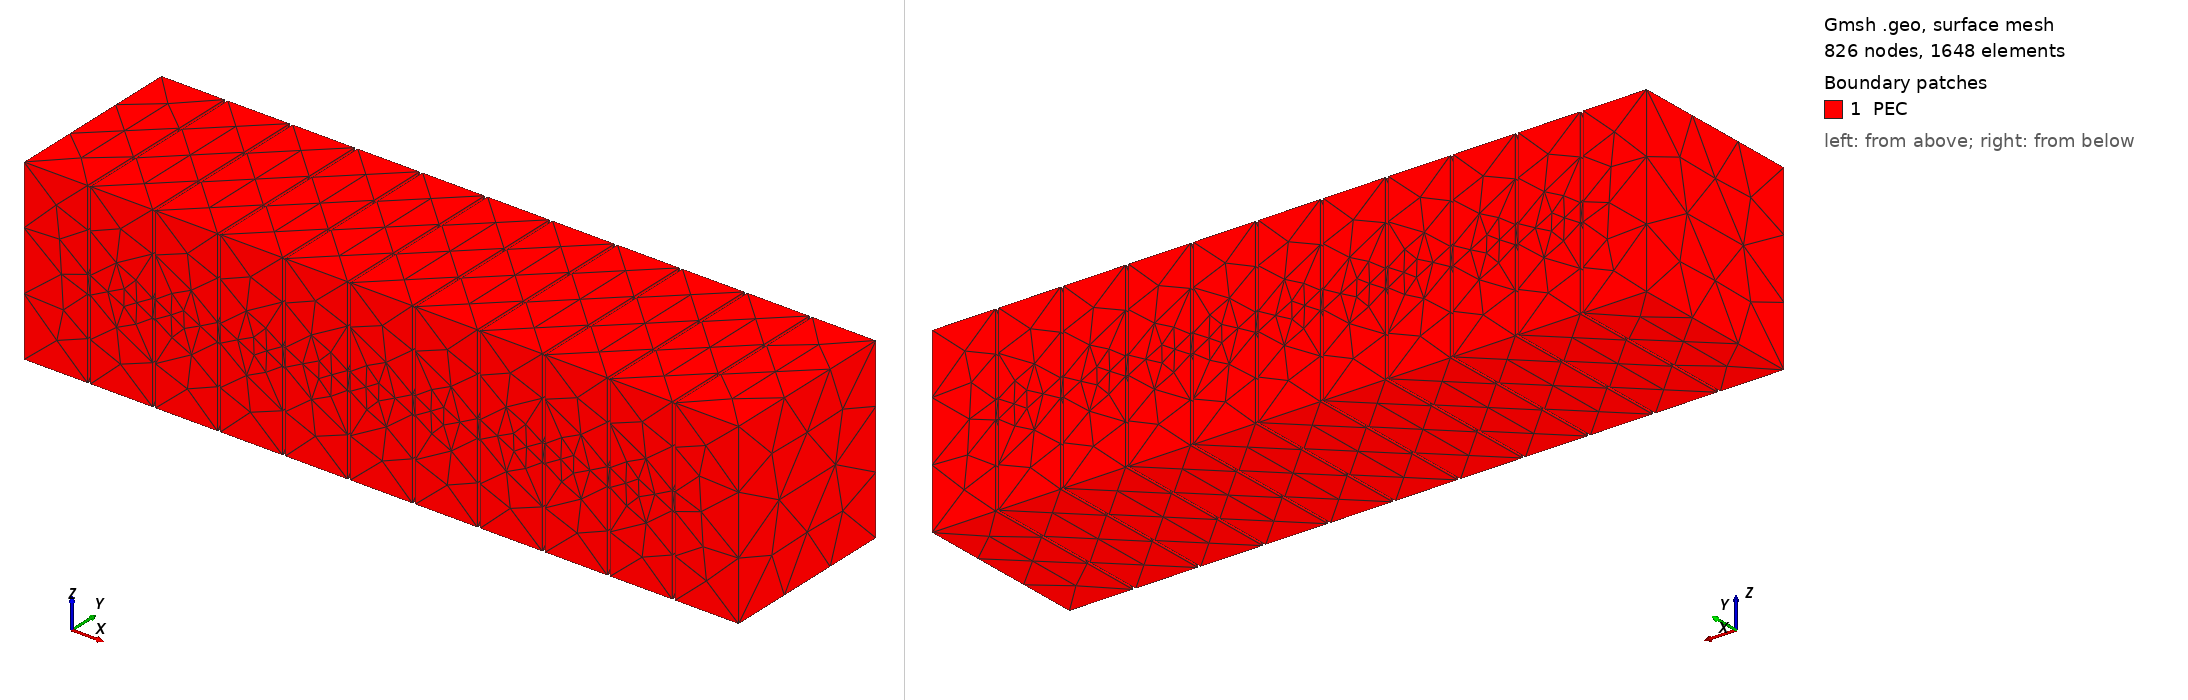

Gmsh geometry script, surface-meshed: 826 nodes, 1648 surface elements. Boundary patches (legend numbers): 1 PEC. Left view from above one corner, right view from below the opposite corner. Legend entries are the model's physical surfaces. The drawing asked Gmsh for element sizes between 1% and 20% of the model's largest extent; the script's own settings can give other sizes.

=== case2D_maze_cavity.geo (drawn) ===
// Case 2D: Maze-like cavity via internal PEC wall slabs
SetFactory("OpenCASCADE");

lambda0 = 1.0;
Lx = 8.0 * lambda0;
Ly = 2.0 * lambda0;
Lz = 2.0 * lambda0;
Nwall = 10; // 5, 10, 20, 40
ropen = 0.1; // 0.05, 0.10, 0.20
th = 0.03 * lambda0;

lc = 0.13 * lambda0; // 2026-09-28: mean edge ~ lambda0/6 (PPW >= 6), 10-min budget
Mesh.CharacteristicLengthMin = lc;
Mesh.CharacteristicLengthMax = lc;

Box(1) = {-Lx/2, -Ly/2, -Lz/2, Lx, Ly, Lz};

openH = ropen * Lz;
If (openH > 0.9 * Lz)
  openH = 0.9 * Lz;
EndIf
hz = (Lz - openH) / 2.0;

nextId = 2;
wallVols[] = {};
For i In {1:Nwall}
  xi = -Lx/2 + i * Lx / (Nwall + 1) - th/2;
  // Lower slab
  Box(nextId) = {xi, -Ly/2, -Lz/2, th, Ly, hz};
  wallVols[] += {nextId};
  nextId += 1;
  // Upper slab
  Box(nextId) = {xi, -Ly/2, Lz/2 - hz, th, Ly, hz};
  wallVols[] += {nextId};
  nextId += 1;
EndFor

air[] = BooleanDifference{ Volume{1}; Delete; }{ Volume{wallVols[]}; Delete; };
Coherence;

Physical Volume("Air") = {air[]};
Physical Surface("PEC") = {Boundary{Volume{air[]};}};
